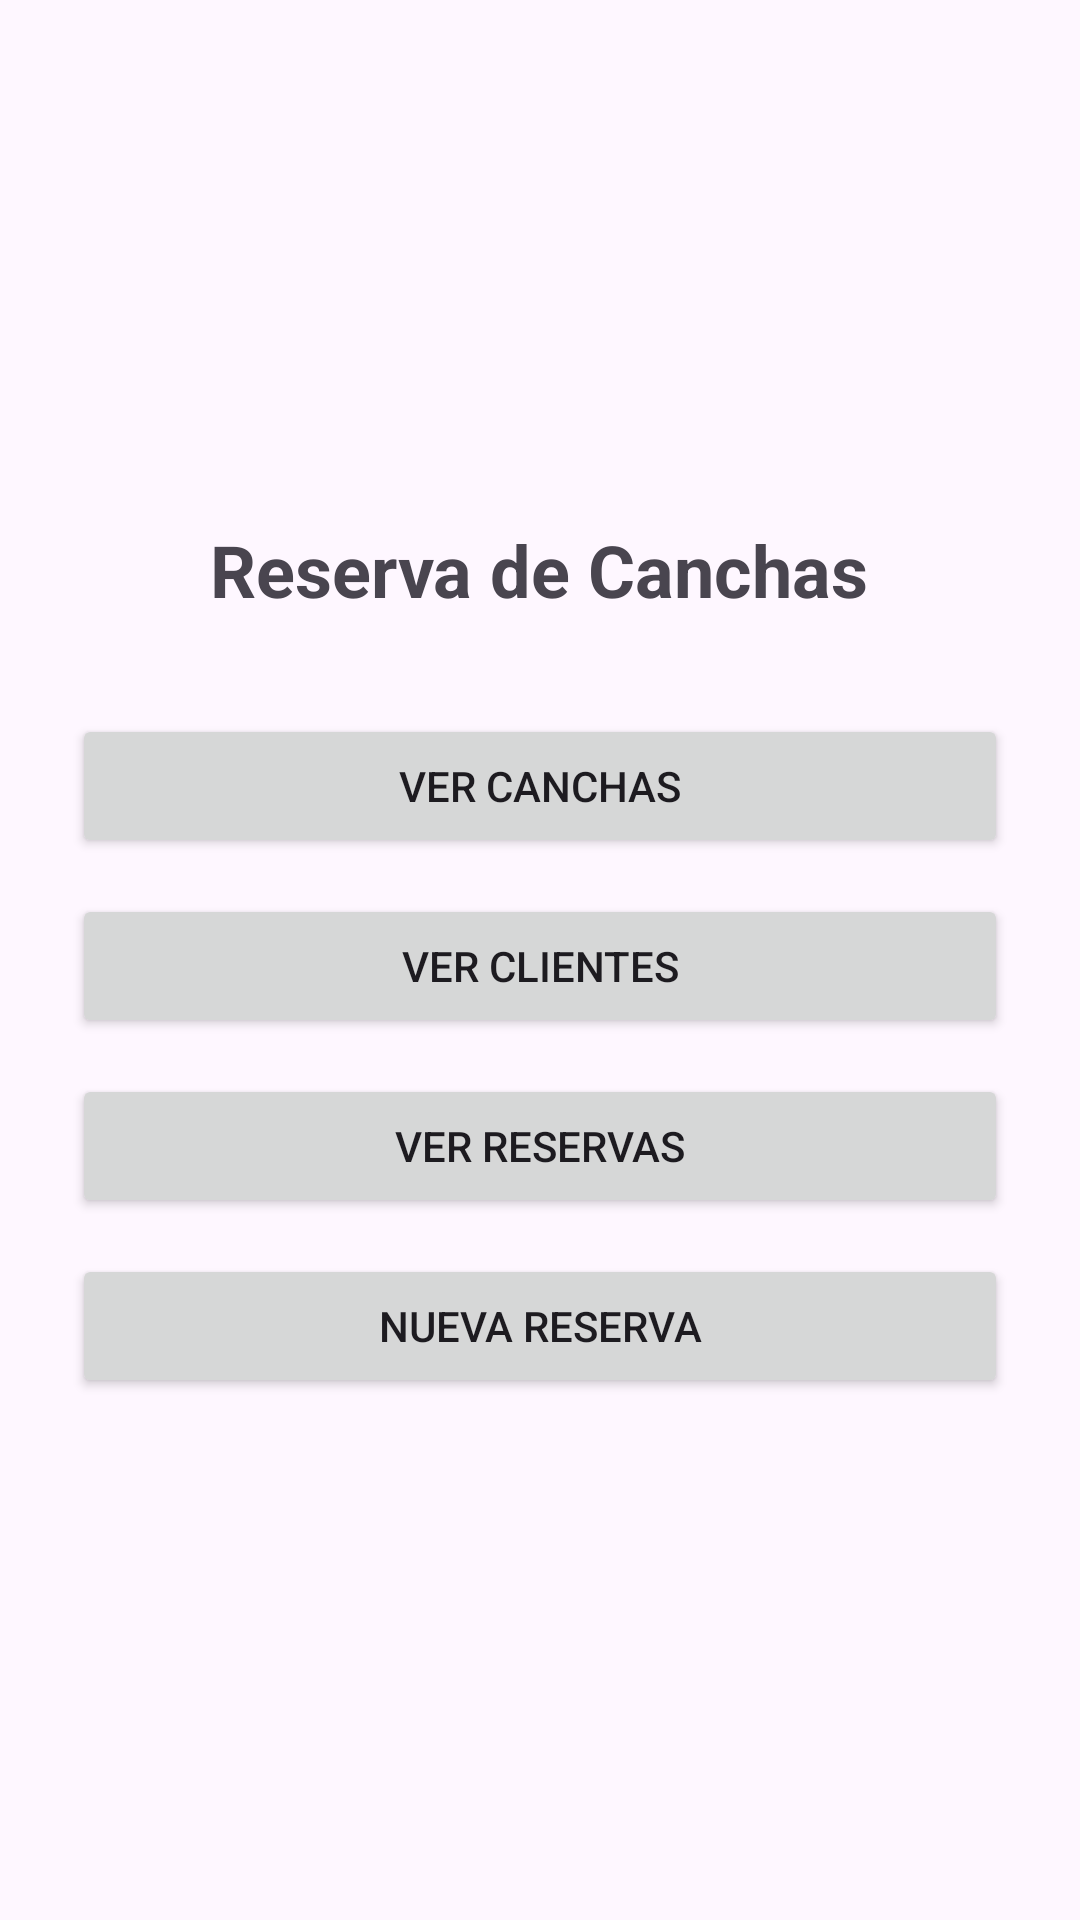

Reconstruct the res/layout file that produces this screen, plus the resources it refers to.
<!-- AndroidManifest.xml: application theme Theme.ReservaCanchasApp -->
<!-- res/layout/activity_main.xml -->
<?xml version="1.0" encoding="utf-8"?>
<LinearLayout xmlns:android="http://schemas.android.com/apk/res/android"
    xmlns:tools="http://schemas.android.com/tools"
    android:id="@+id/main"
    android:layout_width="match_parent"
    android:layout_height="match_parent"
    android:orientation="vertical"
    android:gravity="center"
    android:padding="24dp"
    tools:context=".MainActivity">

    <TextView
        android:layout_width="wrap_content"
        android:layout_height="wrap_content"
        android:text="Reserva de Canchas"
        android:textSize="24sp"
        android:textStyle="bold"
        android:layout_marginBottom="32dp" />

    <Button
        android:id="@+id/btnCanchas"
        android:layout_width="match_parent"
        android:layout_height="wrap_content"
        android:text="Ver Canchas"
        android:layout_marginBottom="12dp" />

    <Button
        android:id="@+id/btnClientes"
        android:layout_width="match_parent"
        android:layout_height="wrap_content"
        android:text="Ver Clientes"
        android:layout_marginBottom="12dp" />

    <Button
        android:id="@+id/btnReservas"
        android:layout_width="match_parent"
        android:layout_height="wrap_content"
        android:text="Ver Reservas"
        android:layout_marginBottom="12dp" />

    <Button
        android:id="@+id/btnNuevaReserva"
        android:layout_width="match_parent"
        android:layout_height="wrap_content"
        android:text="Nueva Reserva" />

</LinearLayout>
<!-- resources referenced by this layout -->
<resources>
  <style name="Theme.ReservaCanchasApp" parent="Base.Theme.ReservaCanchasApp" />
  <style name="Base.Theme.ReservaCanchasApp" parent="Theme.Material3.DayNight.NoActionBar">
          
          
      </style>
</resources>
